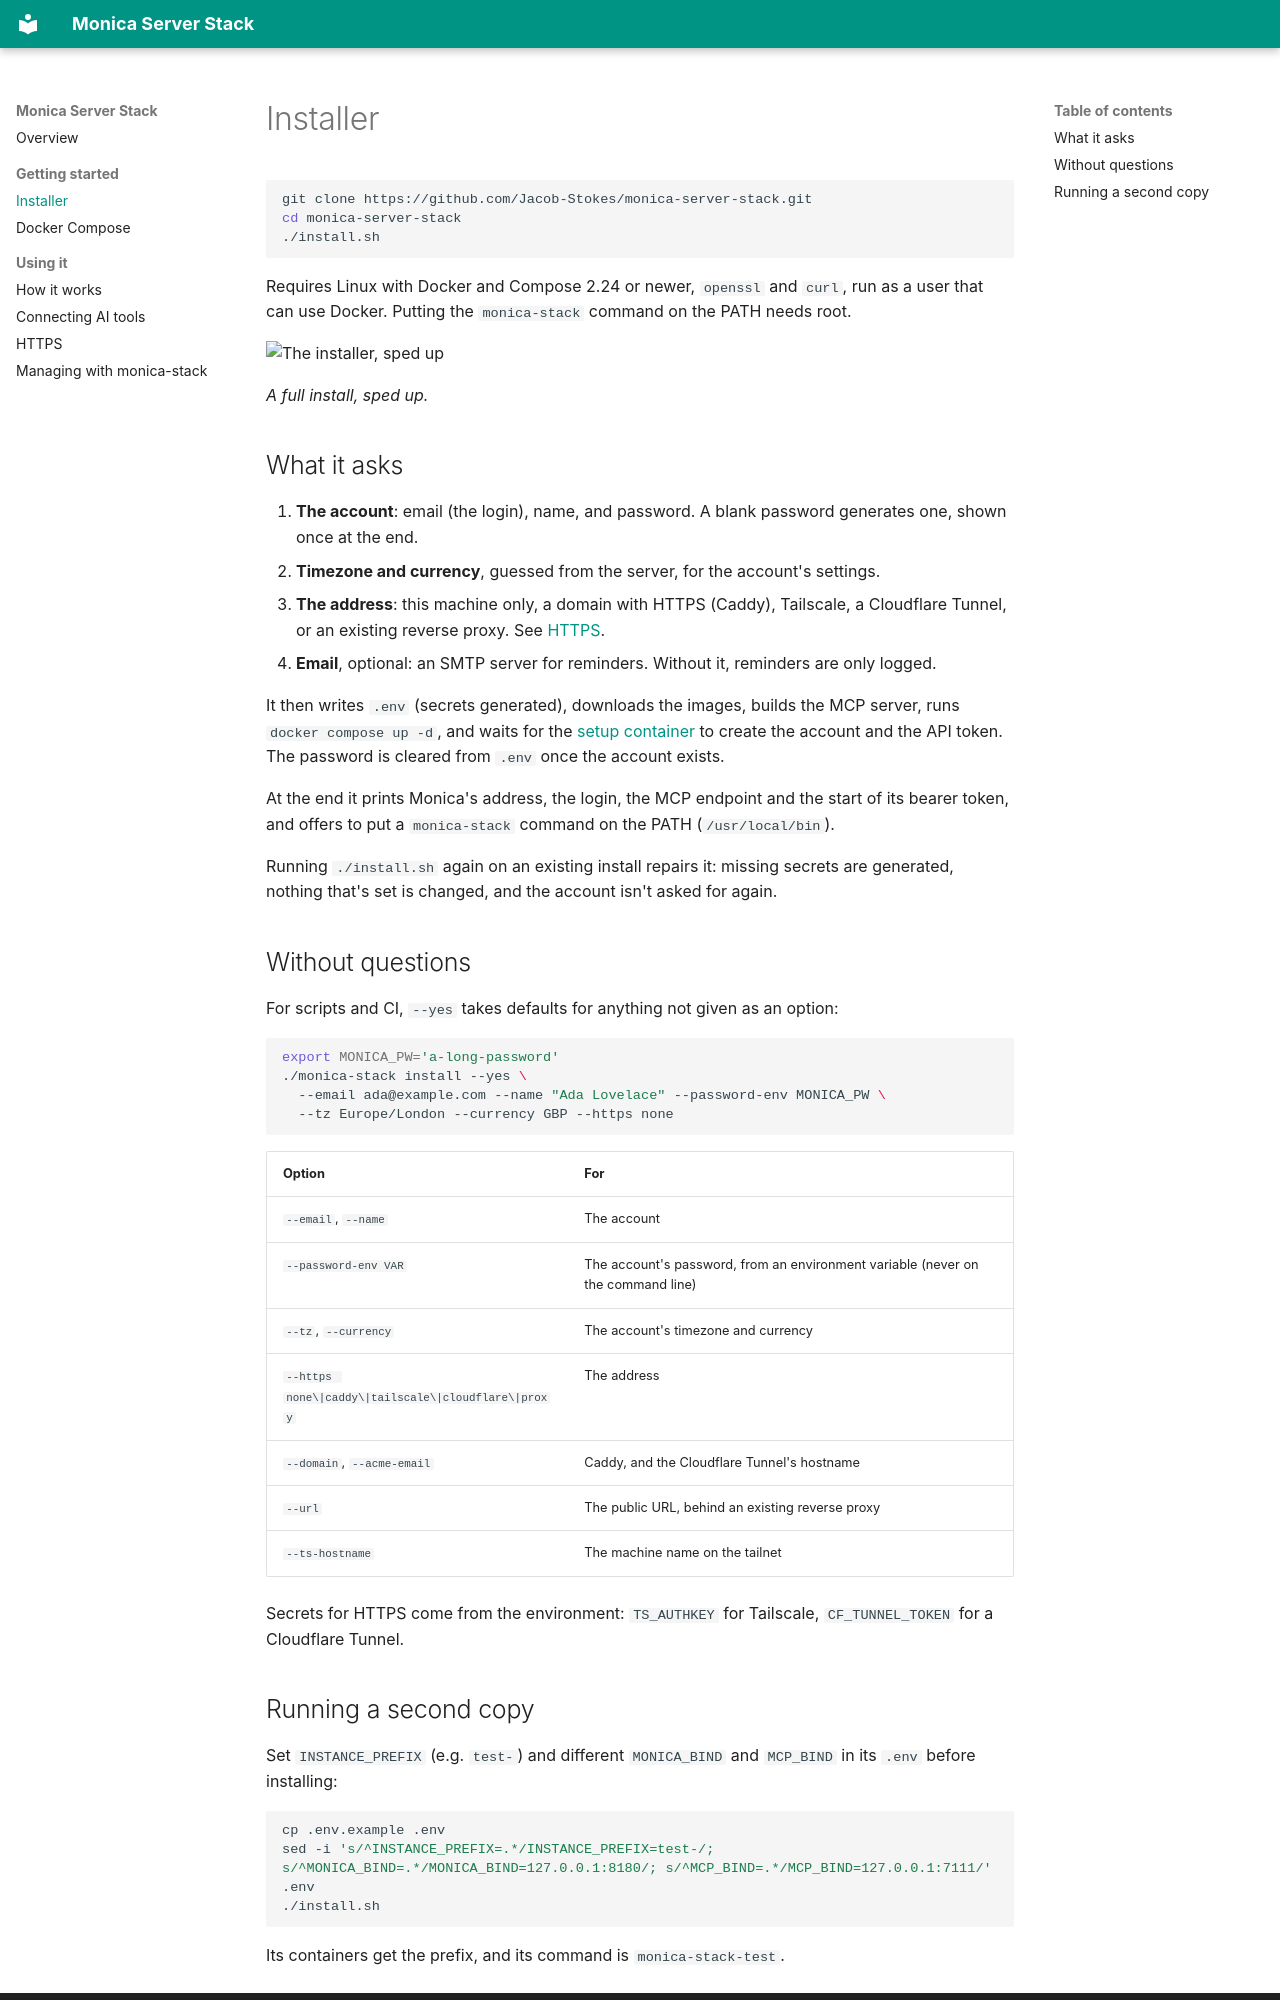

repository: Jacob-Stokes/monica-server-stack · page: installer/index.html · generator: mkdocs

# Installer

```bash
git clone https://github.com/Jacob-Stokes/monica-server-stack.git
cd monica-server-stack
./install.sh
```

Requires Linux with Docker and Compose 2.24 or newer, `openssl` and `curl`, run as a user that can use Docker. Putting the `monica-stack` command on the PATH needs root.

![The installer, sped up](https://raw.githubusercontent.com/Jacob-Stokes/monica-server-stack/main/assets/installer.gif)

*A full install, sped up.*

## What it asks

1. **The account**: email (the login), name, and password. A blank password generates one, shown once at the end.
2. **Timezone and currency**, guessed from the server, for the account's settings.
3. **The address**: this machine only, a domain with HTTPS (Caddy), Tailscale, a Cloudflare Tunnel, or an existing reverse proxy. See [HTTPS](https.md).
4. **Email**, optional: an SMTP server for reminders. Without it, reminders are only logged.

It then writes `.env` (secrets generated), downloads the images, builds the MCP server, runs `docker compose up -d`, and waits for the [setup container](how-it-works.md#the-setup-container) to create the account and the API token. The password is cleared from `.env` once the account exists.

At the end it prints Monica's address, the login, the MCP endpoint and the start of its bearer token, and offers to put a `monica-stack` command on the PATH (`/usr/local/bin`).

Running `./install.sh` again on an existing install repairs it: missing secrets are generated, nothing that's set is changed, and the account isn't asked for again.

## Without questions

For scripts and CI, `--yes` takes defaults for anything not given as an option:

```bash
export MONICA_PW='a-long-password'
./monica-stack install --yes \
  --email ada@example.com --name "Ada Lovelace" --password-env MONICA_PW \
  --tz Europe/London --currency GBP --https none
```

| Option | For |
|---|---|
| `--email`, `--name` | The account |
| `--password-env VAR` | The account's password, from an environment variable (never on the command line) |
| `--tz`, `--currency` | The account's timezone and currency |
| `--https none\|caddy\|tailscale\|cloudflare\|proxy` | The address |
| `--domain`, `--acme-email` | Caddy, and the Cloudflare Tunnel's hostname |
| `--url` | The public URL, behind an existing reverse proxy |
| `--ts-hostname` | The machine name on the tailnet |

Secrets for HTTPS come from the environment: `TS_AUTHKEY` for Tailscale, `CF_TUNNEL_TOKEN` for a Cloudflare Tunnel.
